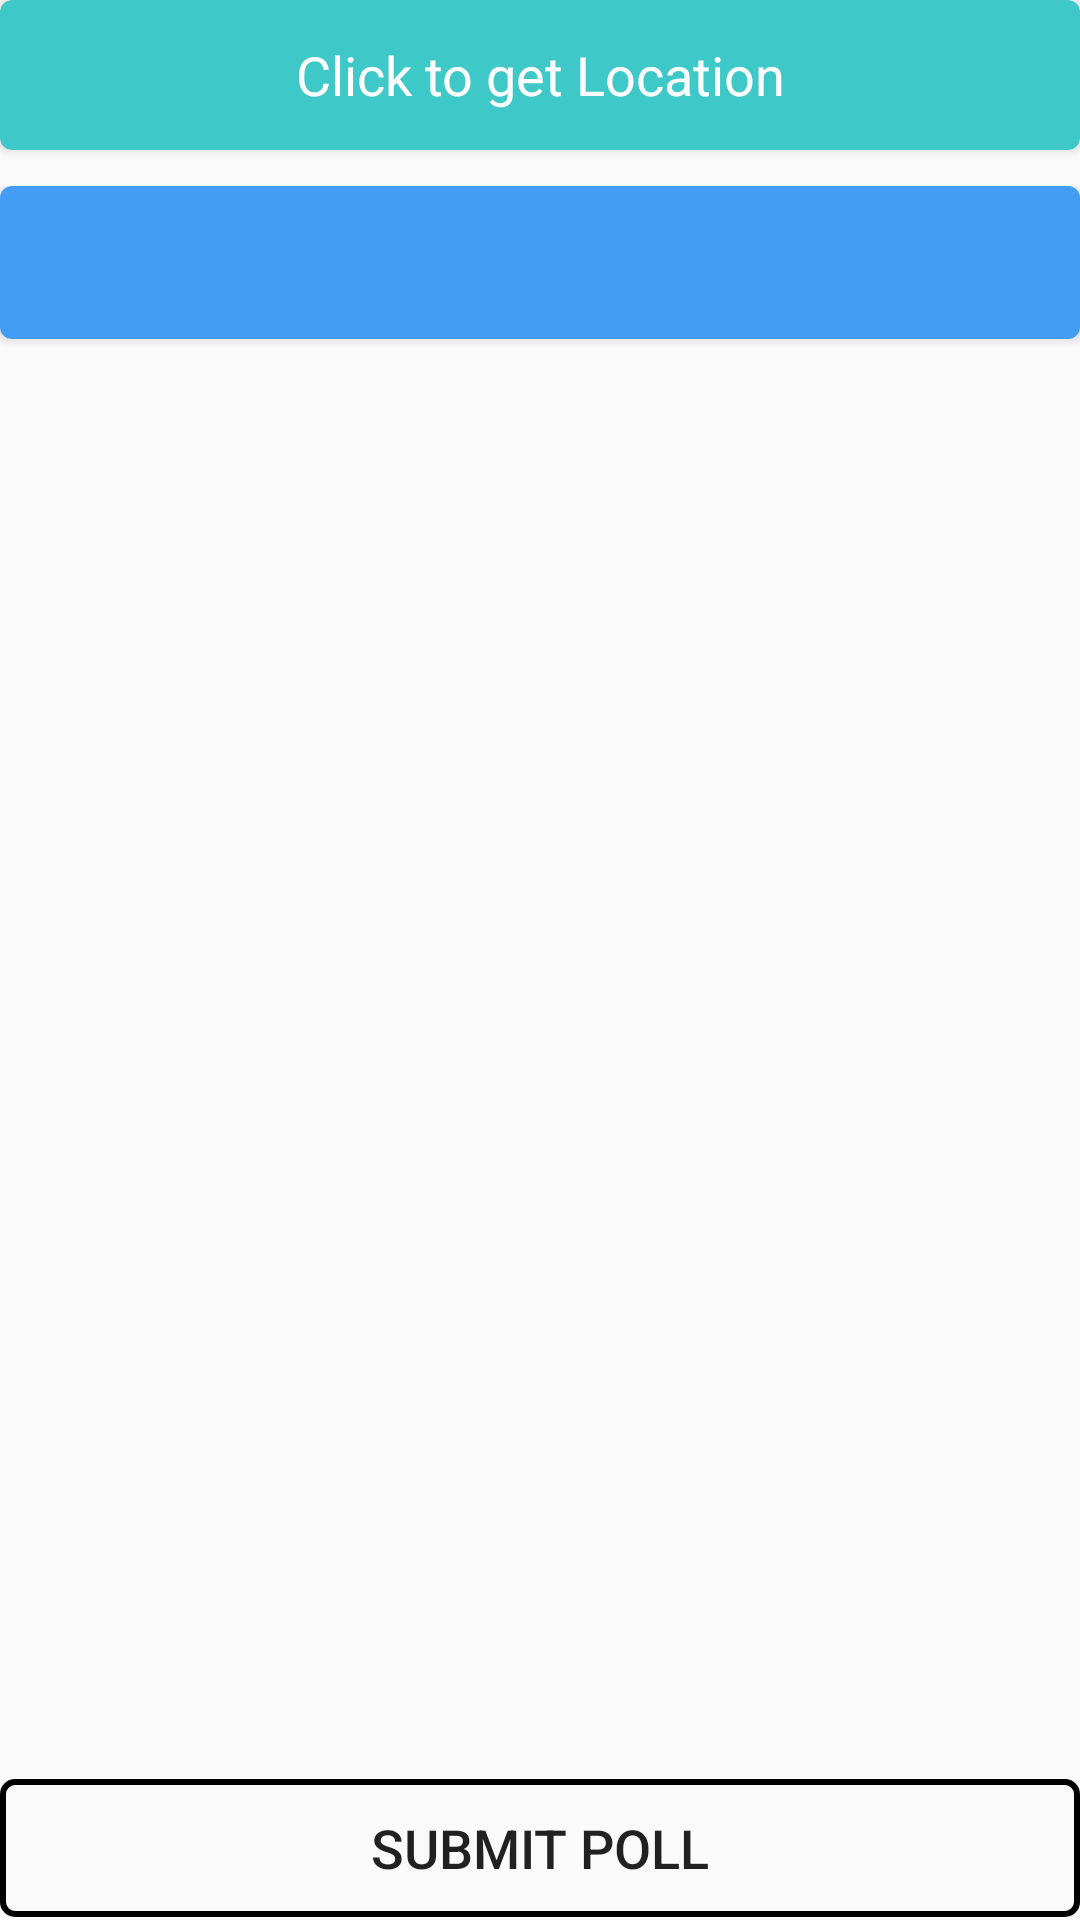

Reconstruct the res/layout file that produces this screen, plus the resources it refers to.
<!-- AndroidManifest.xml: application theme AppTheme -->
<!-- res/layout/activity_poll_page.xml -->
<?xml version="1.0" encoding="utf-8"?>
<RelativeLayout xmlns:android="http://schemas.android.com/apk/res/android"
    xmlns:app="http://schemas.android.com/apk/res-auto"
    xmlns:tools="http://schemas.android.com/tools"
    android:layout_width="match_parent"
    android:layout_height="match_parent"
    android:layout_margin="8dp"
    tools:context=".PollPageActivity">

    <android.support.v7.widget.CardView
        android:id="@+id/card1"
        app:cardBackgroundColor="@color/colorPrimary"
        android:layout_alignParentTop="true"
        android:layout_marginBottom="12dp"
        app:cardMaxElevation="6dp"
        app:cardCornerRadius="4dp"
        android:layout_width="match_parent"
        android:layout_height="50dp">

        <TextView
            android:id="@+id/userLocation"
            android:text="Click to get Location"
            android:padding="6dp"
            android:textSize="18sp"
            android:textColor="#ffffff"
            android:gravity="center"
            android:layout_width="match_parent"
            android:layout_height="match_parent" />

    </android.support.v7.widget.CardView>

    <LinearLayout
        android:layout_below="@+id/card1"
        android:orientation="vertical"
        android:id="@+id/pollLinearLayout"
        android:layout_width="match_parent"
        android:layout_height="match_parent">

        <android.support.v7.widget.CardView
            android:layout_width="match_parent"
            android:layout_marginBottom="16dp"
            app:cardCornerRadius="4dp"
            app:cardMaxElevation="4dp"
            android:layout_height="wrap_content">

            <TextView
                android:id="@+id/pollQuestionTv"
                android:background="#439DF5"
                android:textColor="#ffffff"
                android:padding="12dp"
                android:textSize="20sp"
                android:textAppearance="@style/TextAppearance.AppCompat.Body2"
                android:layout_width="match_parent"
                android:layout_height="match_parent" />

        </android.support.v7.widget.CardView>

    </LinearLayout>

    <Button
        android:id="@+id/submitPoll"
        android:layout_alignParentBottom="true"
        android:text="Submit Poll"
        android:textSize="18dp"
        android:background="@drawable/border"
        android:layout_width="match_parent"
        android:layout_height="wrap_content" />



</RelativeLayout>
<!-- resources referenced by this layout -->
<resources>
  <color name="colorPrimary">#3EC9C8</color>
  <!-- drawable border (drawable) -->
  <?xml version="1.0" encoding="utf-8"?>
      <layer-list xmlns:android="http://schemas.android.com/apk/res/android">
          <item
              android:bottom="1dp"
              android:drawable = "@drawable/transparentbg"
              android:top="1dp" />
      </layer-list>
  <style name="AppTheme" parent="Theme.AppCompat.Light.DarkActionBar">
          
          <item name="colorPrimary">@color/colorPrimary</item>
          <item name="colorPrimaryDark">@color/colorPrimaryDark</item>
          <item name="colorAccent">@color/colorAccent</item>
      </style>
  <!-- drawable transparentbg (drawable) -->
  <?xml version="1.0" encoding="utf-8"?>
      <selector xmlns:android="http://schemas.android.com/apk/res/android">
          <item>
              <shape android:shape="rectangle">
                  
                  <solid android:color="@android:color/transparent" />
                  
                  <stroke android:width="2dp" android:color="#000000" />
  
                  
                  <corners android:radius="4dp" />
              </shape>
          </item>
      </selector>
  <color name="colorPrimaryDark">#3EC9C8</color>
  <color name="colorAccent">#FF4081</color>
</resources>
